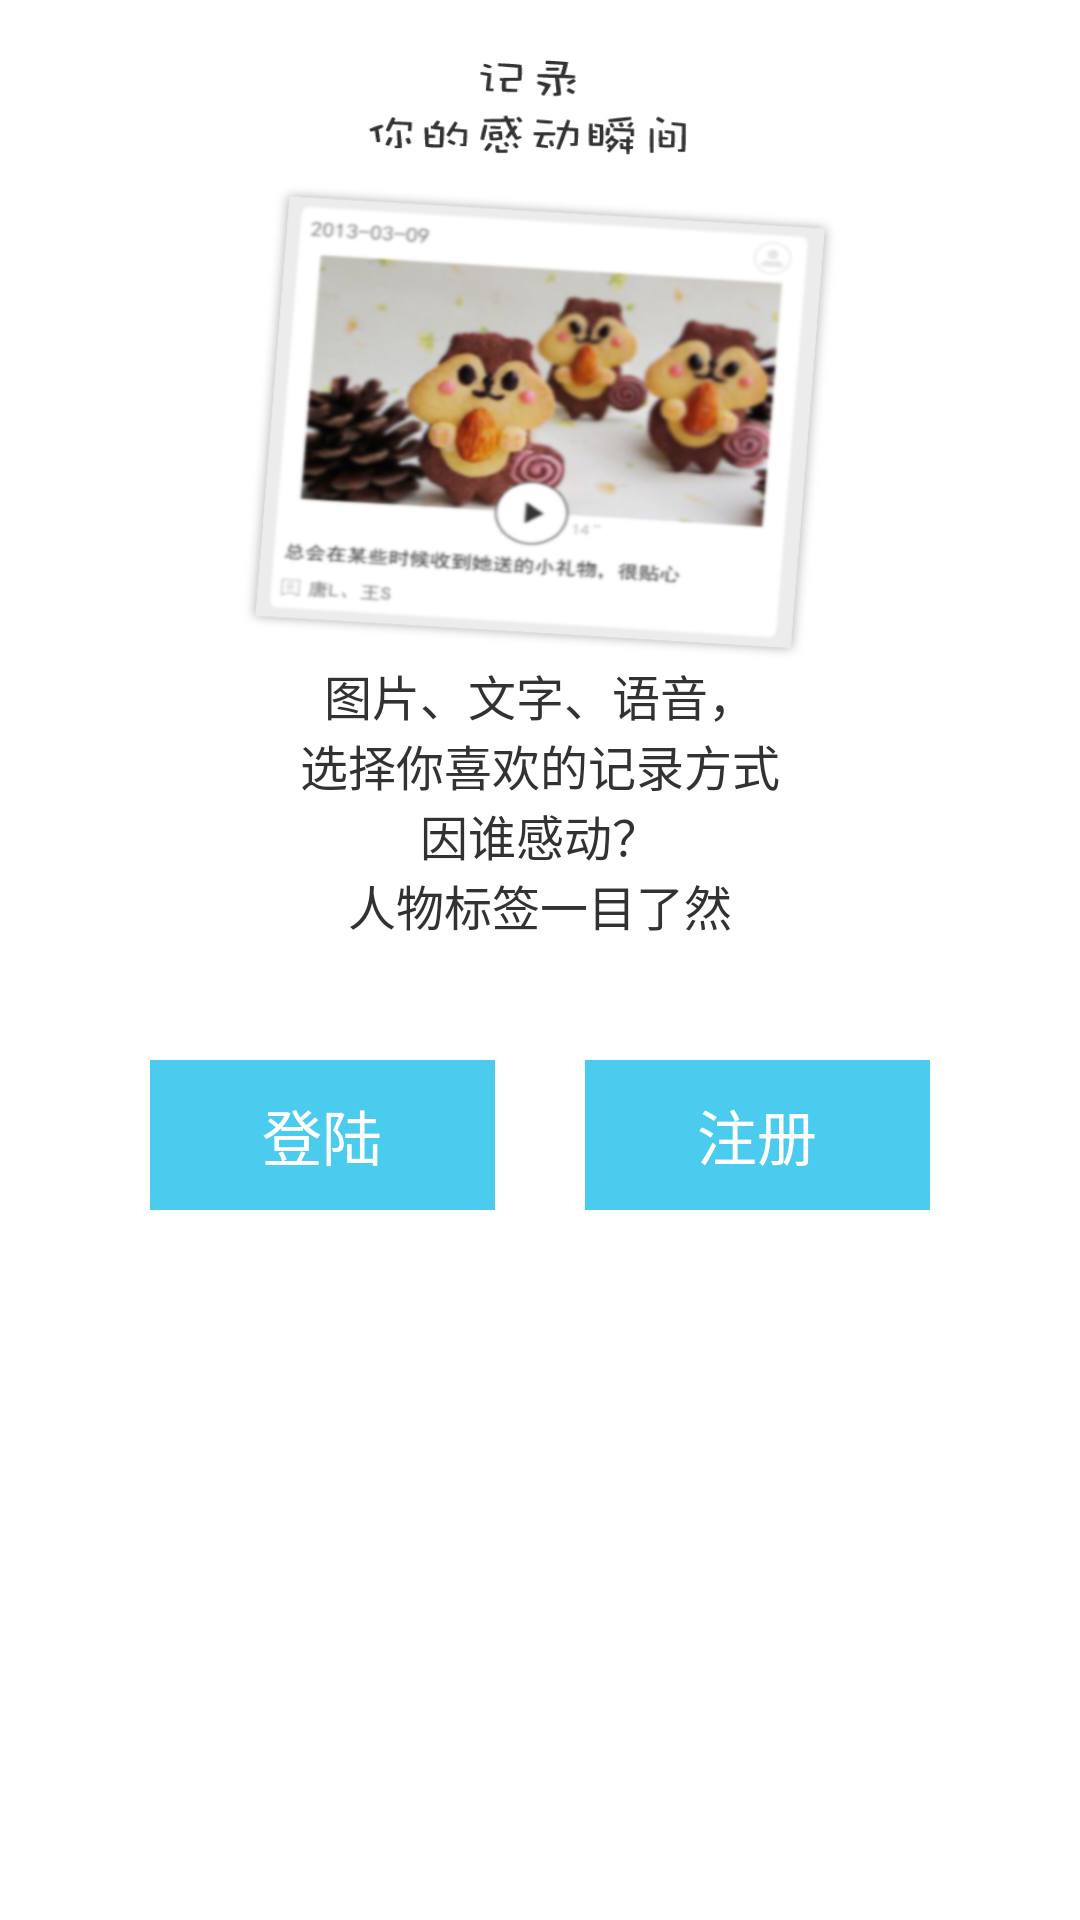

Layout XML and referenced resources for this Android screen:
<!-- AndroidManifest.xml: application theme AppTheme -->
<!-- res/layout/guide_three.xml -->
<?xml version="1.0" encoding="utf-8"?>
<LinearLayout xmlns:android="http://schemas.android.com/apk/res/android"
    android:layout_width="match_parent"
    android:layout_height="match_parent"
    android:background="#FFF"
    android:paddingTop="20dp"
    android:orientation="vertical" >
    
	<ImageView
		android:layout_height="200dp"
		android:layout_width="200dp"
		android:layout_gravity="center"
		android:background="@drawable/guide3"
		/>
	<TextView 
	    android:layout_width="wrap_content"
        android:layout_height="wrap_content"
        android:layout_gravity="center"
        android:text="@string/guide3_str1"
        android:textSize="16sp"
	    />
	<TextView 
	    android:layout_width="wrap_content"
        android:layout_height="wrap_content"
        android:layout_gravity="center"
        android:text="@string/guide3_str2"
        android:textSize="16sp"
	    />
	<TextView 
	    android:layout_width="wrap_content"
        android:layout_height="wrap_content"
        android:layout_gravity="center"
        android:text="@string/guide3_str3"
        android:textSize="16sp"
	    />
	<TextView 
	    android:layout_width="wrap_content"
        android:layout_height="wrap_content"
        android:layout_gravity="center"
        android:text="@string/guide3_str4"
        android:textSize="16sp"
	    />
	<LinearLayout 
	    android:layout_width="match_parent"
	    android:layout_height="wrap_content"
	    android:gravity="center"
	    android:layout_marginTop="40dp"
	    >
	    <Button 
        android:id="@+id/login"
        android:layout_width="115dp"
        android:layout_height="50dp"
        android:text="登陆"
        android:textColor="#FFF"
        android:textSize="20sp"
        android:background="#4bccef"
        android:layout_marginRight="30dp"
        />
	    <Button 
        android:id="@+id/sign"
        android:layout_width="115dp"
        android:layout_height="50dp"
        android:text="注册"
        android:textColor="#FFF"
        android:textSize="20sp"
        android:background="#4bccef"
        />
	</LinearLayout>
    
</LinearLayout>
<!-- resources referenced by this layout -->
<resources>
  <!-- drawable guide3: png bitmap (drawable-hdpi, 181497 bytes) -->
  <string name="guide3_str1">图片、文字、语音，</string>
  <string name="guide3_str2">选择你喜欢的记录方式</string>
  <string name="guide3_str3">因谁感动？</string>
  <string name="guide3_str4">人物标签一目了然</string>
  <style name="AppTheme" parent="AppBaseTheme">
          <item name="@android:textStyle">normal</item>
          <item name="@android:attr/actionBarSize">48dp</item>
          <item name="android:actionBarStyle">@style/AppTheme.ThanksActionBar</item>
          
      </style>
  <style name="AppBaseTheme" parent="@android:style/Theme.Holo.Light">
      </style>
  <style name="AppTheme.ThanksActionBar" parent="@android:style/Widget.Holo.Light.ActionBar">
          <item name="android:background">#29d9c2</item>
          <item name="@android:textSize">18sp</item>
          <item name="android:displayOptions">showCustom</item>
      </style>
</resources>
